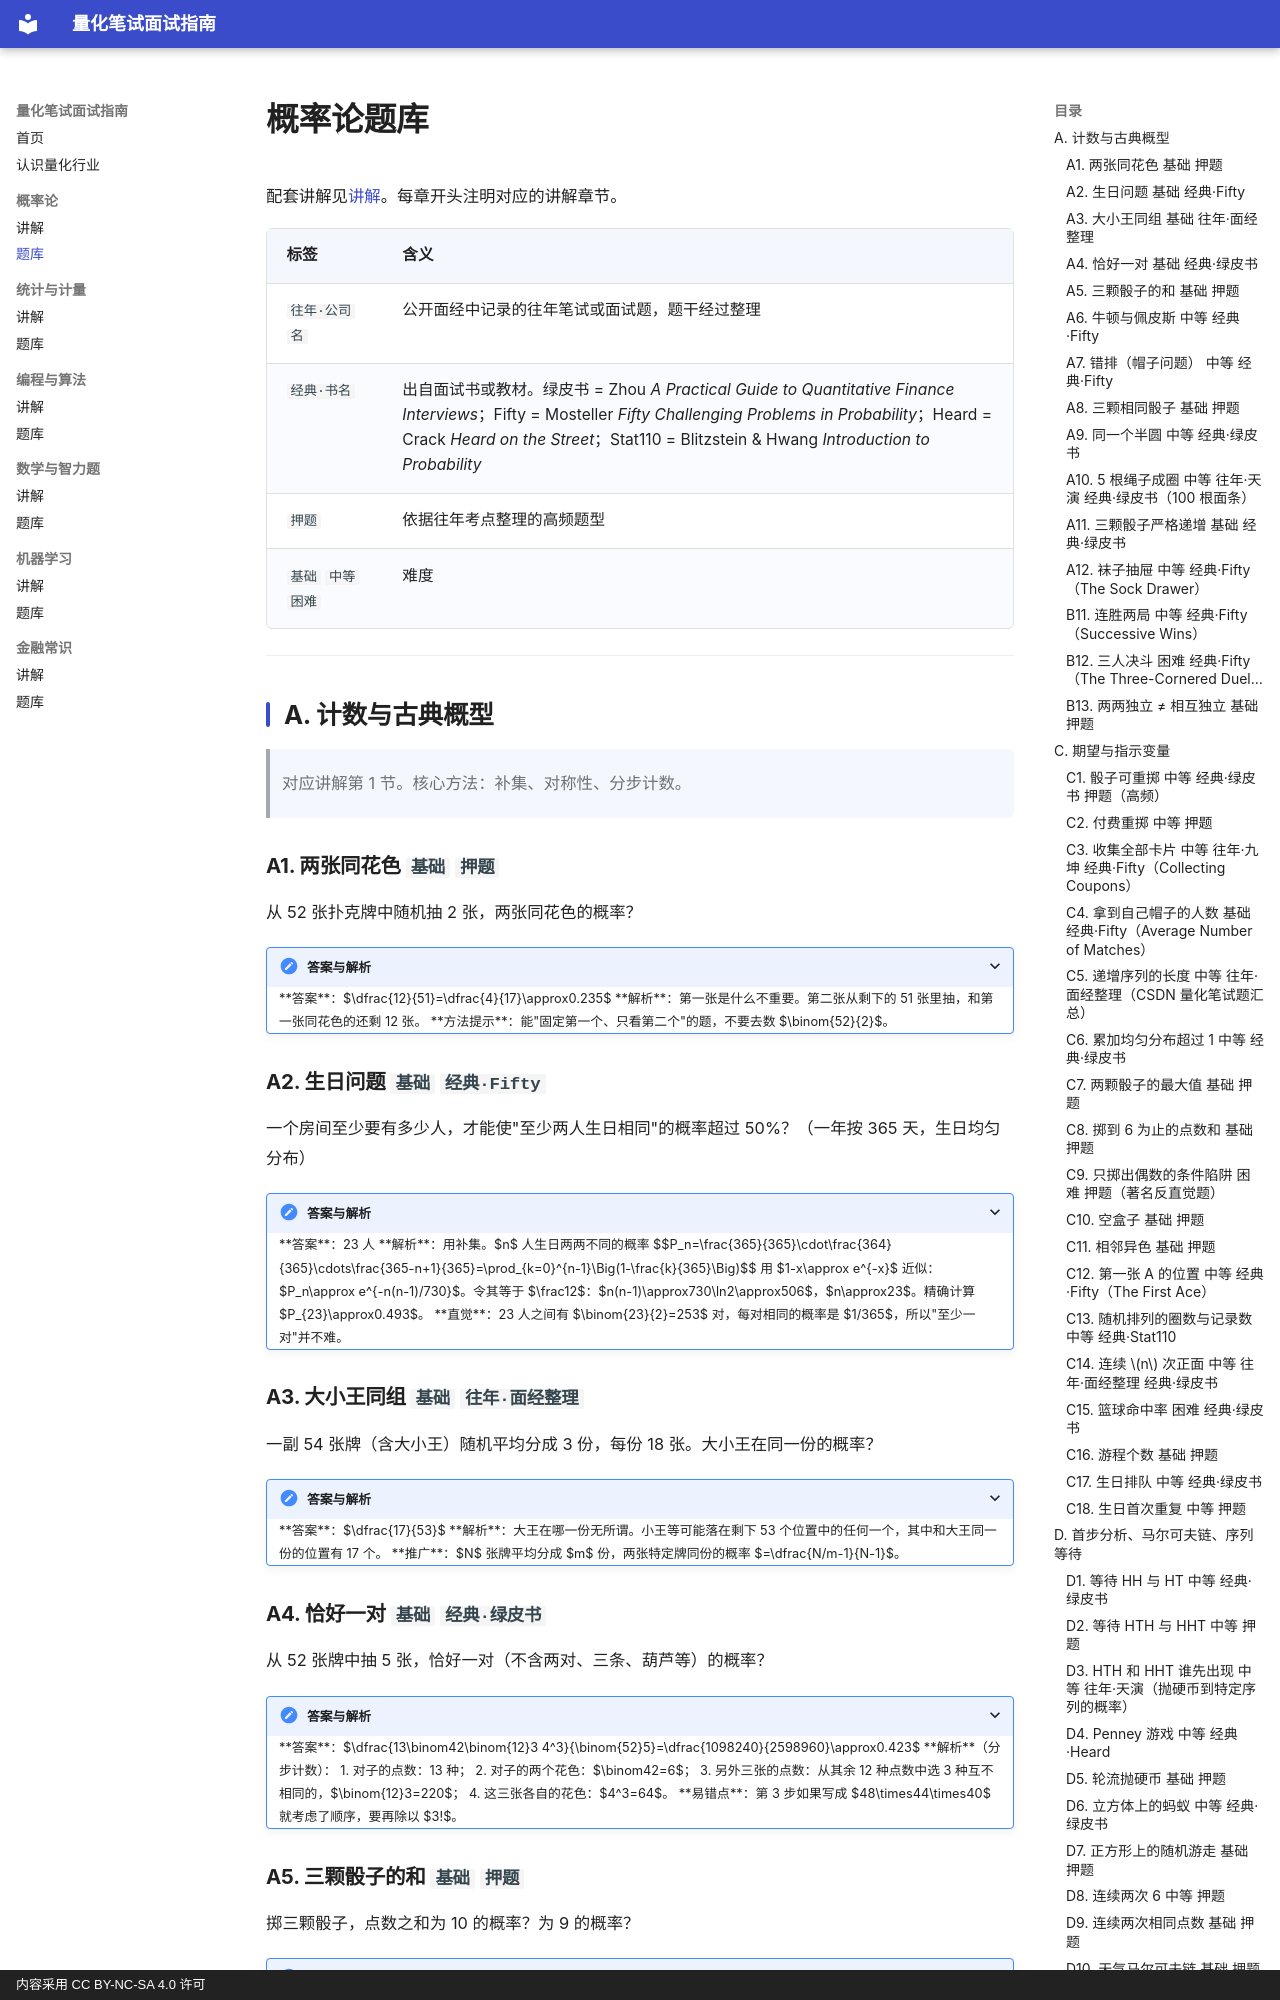

repository: JQW2006/quant-interview-guide · page: probability/problems/index.html · generator: mkdocs · copyright: 内容采用 CC BY-NC-SA 4.0 许可

# 概率论题库

配套讲解见[讲解](notes.md)。每章开头注明对应的讲解章节。

| 标签 | 含义 |
|---|---|
| `往年·公司名` | 公开面经中记录的往年笔试或面试题，题干经过整理 |
| `经典·书名` | 出自面试书或教材。绿皮书 = Zhou *A Practical Guide to Quantitative Finance Interviews*；Fifty = Mosteller *Fifty Challenging Problems in Probability*；Heard = Crack *Heard on the Street*；Stat110 = Blitzstein & Hwang *Introduction to Probability* |
| `押题` | 依据往年考点整理的高频题型 |
| `基础` `中等` `困难` | 难度 |

---

## A. 计数与古典概型

> 对应讲解第 1 节。核心方法：补集、对称性、分步计数。

### A1. 两张同花色 `基础` `押题`

从 52 张扑克牌中随机抽 2 张，两张同花色的概率？

<details>
<summary>答案与解析</summary>

**答案**：$\dfrac{12}{51}=\dfrac{4}{17}\approx0.235$

**解析**：第一张是什么不重要。第二张从剩下的 51 张里抽，和第一张同花色的还剩 12 张。
**方法提示**：能"固定第一个、只看第二个"的题，不要去数 $\binom{52}{2}$。

</details>

### A2. 生日问题 `基础` `经典·Fifty`

一个房间至少要有多少人，才能使"至少两人生日相同"的概率超过 50%？（一年按 365 天，生日均匀分布）

<details>
<summary>答案与解析</summary>

**答案**：23 人

**解析**：用补集。$n$ 人生日两两不同的概率
$$P_n=\frac{365}{365}\cdot\frac{364}{365}\cdots\frac{365-n+1}{365}=\prod_{k=0}^{n-1}\Big(1-\frac{k}{365}\Big)$$
用 $1-x\approx e^{-x}$ 近似：$P_n\approx e^{-n(n-1)/730}$。令其等于 $\frac12$：$n(n-1)\approx730\ln2\approx506$，$n\approx23$。精确计算 $P_{23}\approx0.493$。

**直觉**：23 人之间有 $\binom{23}{2}=253$ 对，每对相同的概率是 $1/365$，所以"至少一对"并不难。

</details>

### A3. 大小王同组 `基础` `往年·面经整理`

一副 54 张牌（含大小王）随机平均分成 3 份，每份 18 张。大小王在同一份的概率？

<details>
<summary>答案与解析</summary>

**答案**：$\dfrac{17}{53}$

**解析**：大王在哪一份无所谓。小王等可能落在剩下 53 个位置中的任何一个，其中和大王同一份的位置有 17 个。
**推广**：$N$ 张牌平均分成 $m$ 份，两张特定牌同份的概率 $=\dfrac{N/m-1}{N-1}$。

</details>

### A4. 恰好一对 `基础` `经典·绿皮书`

从 52 张牌中抽 5 张，恰好一对（不含两对、三条、葫芦等）的概率？

<details>
<summary>答案与解析</summary>

**答案**：$\dfrac{13\binom42\binom{12}3 4^3}{\binom{52}5}=\dfrac{1098240}{2598960}\approx0.423$

**解析**（分步计数）：
1. 对子的点数：13 种；
2. 对子的两个花色：$\binom42=6$；
3. 另外三张的点数：从其余 12 种点数中选 3 种互不相同的，$\binom{12}3=220$；
4. 这三张各自的花色：$4^3=64$。

**易错点**：第 3 步如果写成 $48\times44\times40$ 就考虑了顺序，要再除以 $3!$。

</details>

### A5. 三颗骰子的和 `基础` `押题`

掷三颗骰子，点数之和为 10 的概率？为 9 的概率？

<details>
<summary>答案与解析</summary>

**答案**：和为 10：$\dfrac{27}{216}=\dfrac18$；和为 9：$\dfrac{25}{216}$

**解析**：数 $a+b+c=10$（$1\le a,b,c\le6$）的有序解。不考虑上限 6 时，正整数解有 $\binom{9}{2}=36$ 个；减去某个变量 $\ge7$ 的解：设 $a'=a-6\ge1$，$a'+b+c=4$ 有 $\binom32=3$ 个，三个变量共 9 个。得 $36-9=27$。
和为 9 的有序解：$\binom82-3\binom22=28-3=25$。

**背景**：这是伽利略回答过的历史问题——9 和 10 都有 6 种"无序组合"，但有序结果数不同，所以概率不同。**教训：等可能的是有序结果。**

</details>

### A6. 牛顿与佩皮斯 `中等` `经典·Fifty`

以下哪个概率最大？(a) 掷 6 颗骰子至少一个 6；(b) 掷 12 颗骰子至少两个 6；(c) 掷 18 颗骰子至少三个 6。

<details>
<summary>答案与解析</summary>

**答案**：(a) 最大。(a) ≈ 0.665，(b) ≈ 0.619，(c) ≈ 0.597

**解析**：
- (a) $1-(5/6)^6\approx0.665$
- (b) $1-(5/6)^{12}-12\cdot\frac16(5/6)^{11}\approx0.619$
- (c) 类似地用二项分布求和得到约 0.597。

**直觉**：三种情况 6 的个数期望都恰好等于门槛（1、2、3）。$n$ 越大，二项分布越接近对称的正态分布，"至少达到均值"的概率越接近 $\frac12$；$n$ 小的时候分布右偏，"至少达到均值"的概率更大。

</details>

### A7. 错排（帽子问题） `中等` `经典·Fifty`

$n$ 个人把帽子放在一起，随机各拿一顶。没有人拿到自己帽子的概率是多少？$n\to\infty$ 时趋于多少？

<details>
<summary>答案与解析</summary>

**答案**：$\displaystyle\sum_{k=0}^{n}\frac{(-1)^k}{k!}\ \to\ \frac1e\approx0.368$

**解析**（容斥原理）：设 $A_i$ = 第 $i$ 人拿到自己的帽子。
$$P\Big(\bigcup A_i\Big)=\sum_{k=1}^n(-1)^{k+1}\binom nk\frac{(n-k)!}{n!}=\sum_{k=1}^n\frac{(-1)^{k+1}}{k!}$$
没人拿到自己帽子的概率 $=1-P(\bigcup A_i)=\sum_{k=0}^n\frac{(-1)^k}{k!}$。这正是 $e^{-1}$ 泰勒展开的前 $n+1$ 项，收敛极快，$n=5$ 时已经约等于 0.367。

**追问**：至少一人拿到自己帽子的概率 → $1-1/e\approx0.632$。拿到自己帽子的人数的期望是 1（见 C4）。

</details>
